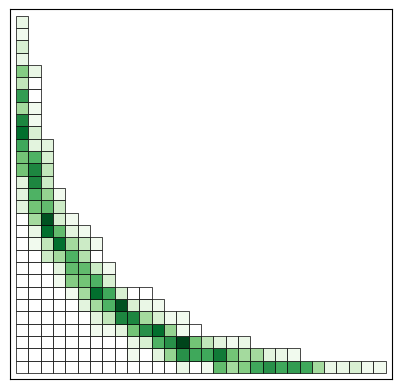

Python code for this plot:
import matplotlib.pyplot as plt
import matplotlib.colors as colors
import random


def add_box(young_diagram):
    num = len(young_diagram)
    choices = []

    # Add a box to an existing row in the Young diagram
    for i in range(num):
        if i == 0 or young_diagram[i - 1] > young_diagram[i]:
            new_diagram = young_diagram.copy()
            new_diagram[i] += 1
            choices.append((new_diagram, (new_diagram[i] - 1, i)))

    # Add a new row to the Young diagram
    new_diagram = young_diagram + [1]
    choices.append((new_diagram, (0, num)))

    # Choose one of the possibilities uniformly at random
    chosen_diagram, position_added = random.choice(choices)
    return chosen_diagram, position_added


def generate_young_diagram(n):
    young_diagram = [1]
    positions = [(0, 0)]
    for _ in range(n - 1):
        young_diagram, position = add_box(young_diagram)
        positions.append(position)
    return young_diagram, positions


def build_deterministic_path(positions, n):
    path = [positions[0]]  # Starting position
    current_pos = positions[0]

    while current_pos != positions[-1]:
        neighbors = []

        # Check right neighbor
        if current_pos[0] + 1 < n and (current_pos[0] + 1, current_pos[1]) in positions:
            neighbors.append((current_pos[0] + 1, current_pos[1]))

        # Check top neighbor
        if current_pos[1] + 1 < n and (current_pos[0], current_pos[1] + 1) in positions:
            neighbors.append((current_pos[0], current_pos[1] + 1))

        # Check top right neighbor if not in the most right column and the most bottom row
        if current_pos[0] + 1 < n and current_pos[1] + 1 < n and (current_pos[0] + 1, current_pos[1] + 1) in positions:
            neighbors.append((current_pos[0] + 1, current_pos[1] + 1))

        # Select the neighbor with the smallest number
        if neighbors:
            next_pos = min(neighbors, key=lambda x: positions.index(x))
            path.append(next_pos)
            current_pos = next_pos
        else:
            break

    return path


def record_boxes_and_endpoints(n, iterations):
    all_boxes = {}  # To record all boxes that appear
    endpoints = {}  # To record frequency of endpoints

    for _ in range(iterations):
        young_diagram, positions = generate_young_diagram(n)
        path = build_deterministic_path(positions, n)
        endpoint = path[-1]
        endpoints[endpoint] = endpoints.get(endpoint, 0) + 1
        for position in positions:
            all_boxes[position] = True  # Simply mark the position as seen

    return all_boxes, endpoints


def draw_combined_young_diagram(all_boxes, endpoints, n):
    fig, ax = plt.subplots()

    max_val = max(endpoints.values(), default=0)
    colormap = plt.get_cmap('Greens')
    norm = colors.Normalize(0, max_val)

    max_x = max([x for x, y in all_boxes.keys()], default=0)  # Maximum x-coordinate
    max_y = max([y for x, y in all_boxes.keys()], default=0)  # Maximum y-coordinate

    for (x, y), _ in all_boxes.items():
        freq = endpoints.get((x, y), 0)  # Use 0 if the box wasn't an endpoint
        color = 'white' if freq == 0 else colormap(norm(freq))
        ax.add_patch(plt.Rectangle((x, y), 1, 1, fill=True, facecolor=color, edgecolor='black', linewidth=0.5))

    ax.set_xlim([-0.5, max_x + 1.5])
    ax.set_ylim([-0.5, max_y + 1.5])
    ax.set_aspect('equal')

    ax.set_xticks([])
    ax.set_yticks([])
    ax.margins(0.05)  # Adding 5% margin around the graph
    plt.show()


def draw_young_diagram_with_path(partition, path, positions):
    # Create a plot with matplotlib
    fig, ax = plt.subplots(figsize=(10, 10))

    max_dim = max(sum(partition), len(partition))  # Get the maximum dimension of the Young diagram

    fontsize = max(6, int(15 * 20 / max_dim))  # Adjust the fontsize based on the size of the diagram

    # Add rectangles for each box in the Young diagram
    for i in range(len(partition)):
        for j in range(partition[i]):
            ax.add_patch(
                plt.Rectangle((j, i), 1, 1, fill=True, facecolor='lightgrey', edgecolor='black', linewidth=0.5))
            # number = positions.index((j, i)) + 1  # Get the box number
            # ax.text(j + 0.5, i + 0.5, str(number), ha='center', va='center', color='black', fontsize = fontsize)

    # Draw the deterministic path
    path_x = [p[0] + 0.5 for p in path]  # Adding 0.5 to center the path in the boxes
    path_y = [p[1] + 0.5 for p in path]
    ax.plot(path_x, path_y, color='red', marker='o', markersize=0.001)

    ax.set_xlim([-0.5, max(partition) + 0.5])
    ax.set_ylim([-0.5, len(partition) + 0.5])
    ax.set_aspect('equal')

    ax.set_xticks([])
    ax.set_yticks([])

    plt.show()


n = 100
iterations = 1000

all_boxes, endpoints = record_boxes_and_endpoints(n, iterations)
draw_combined_young_diagram(all_boxes, endpoints, n)
